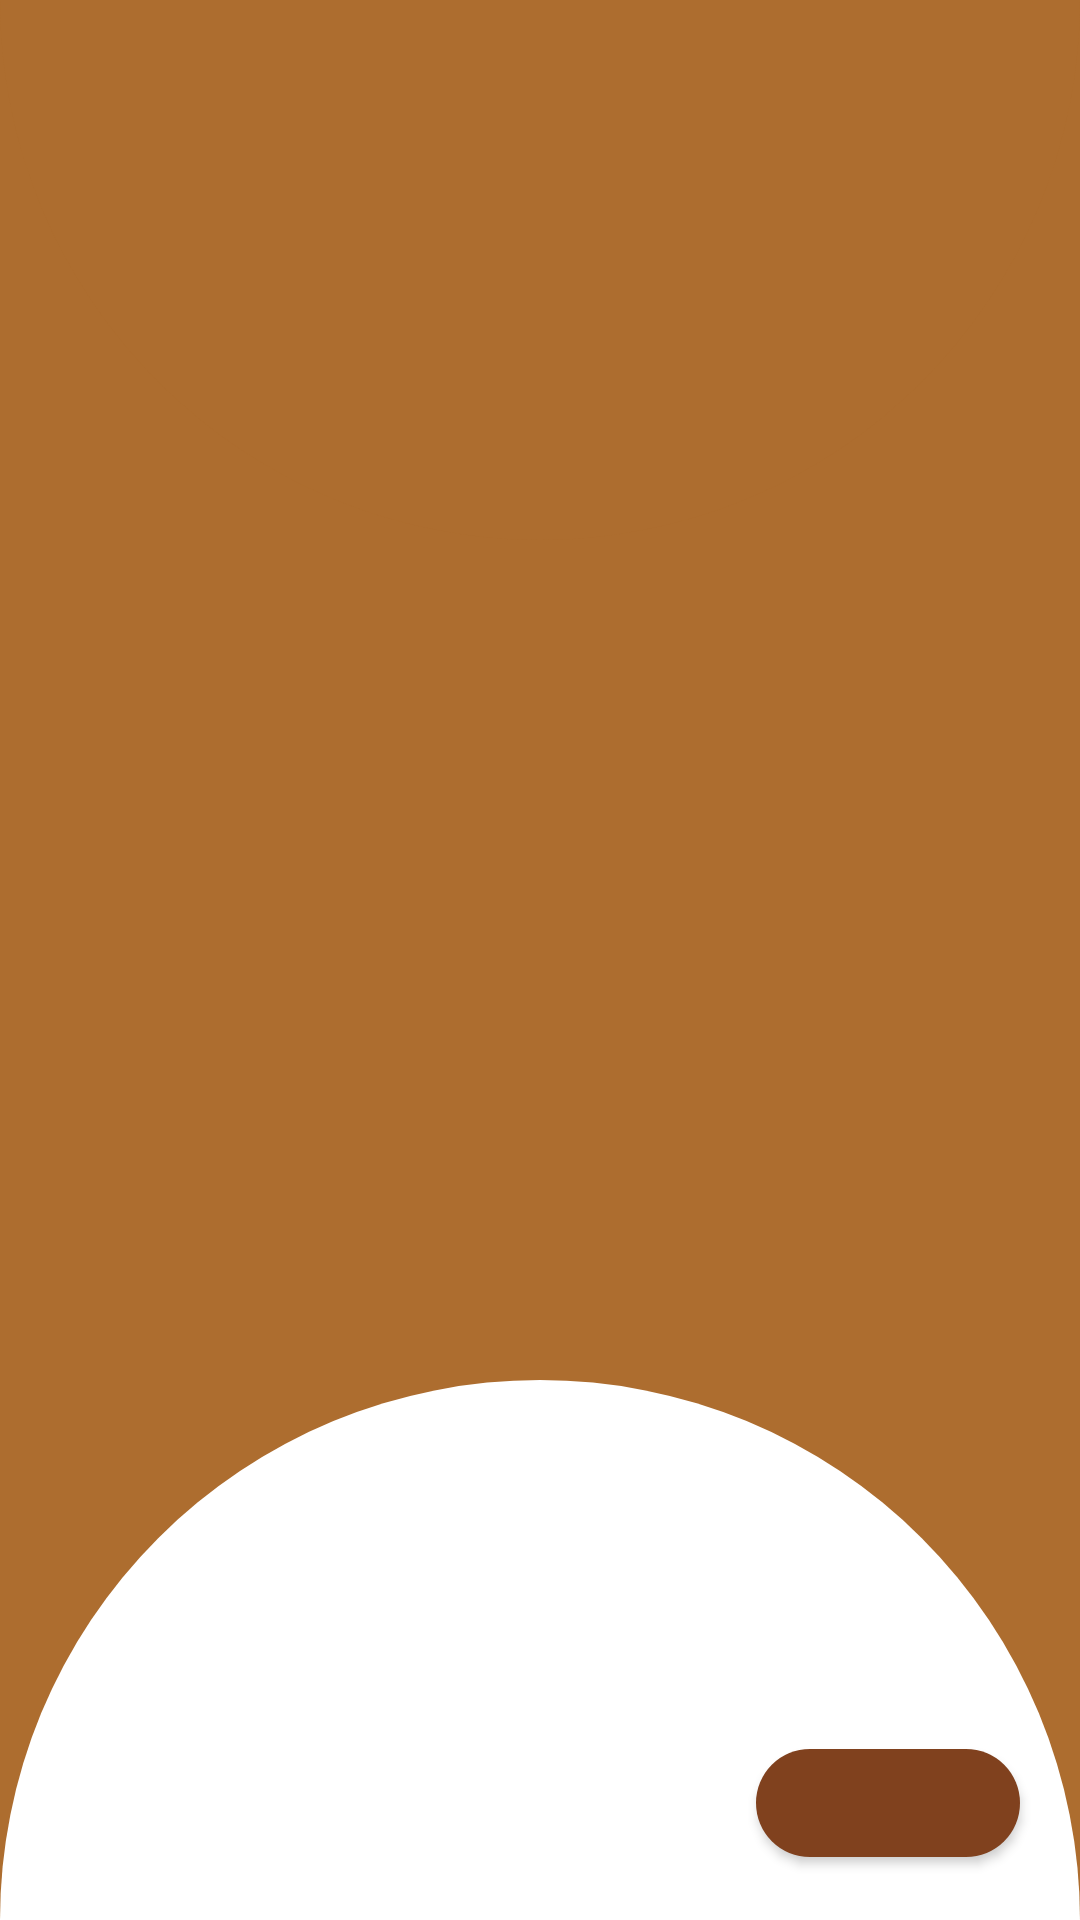

Reconstruct the res/layout file that produces this screen, plus the resources it refers to.
<!-- AndroidManifest.xml: application theme Theme.TemanNgopi -->
<!-- res/layout/activity_on_boarding.xml -->
<?xml version="1.0" encoding="utf-8"?>
<androidx.constraintlayout.widget.ConstraintLayout xmlns:android="http://schemas.android.com/apk/res/android"
    xmlns:app="http://schemas.android.com/apk/res-auto"
    xmlns:tools="http://schemas.android.com/tools"
    android:layout_width="match_parent"
    android:layout_height="match_parent"
    android:background="@color/brown1"
    tools:context=".OnBoarding">

    <ImageView
        android:id="@+id/imageView2"
        android:layout_width="match_parent"
        android:layout_height="match_parent"
        android:src="@drawable/half_circle_white_up"
        android:scaleType="fitEnd"/>

    <ImageView
        android:id="@+id/imageView3"
        android:layout_width="match_parent"
        android:layout_height="match_parent"
        android:src="@drawable/half_circle_white_down"
        android:scaleType="fitStart"/>


    <com.google.android.material.button.MaterialButton
        android:id="@+id/buttonOnBoardingScreen"
        android:layout_width="wrap_content"
        android:layout_height="wrap_content"
        android:layout_marginEnd="20dp"
        android:layout_marginBottom="15dp"
        android:textSize="15sp"
        app:cornerRadius="20dp"
        app:layout_constraintBottom_toBottomOf="parent"
        app:layout_constraintEnd_toEndOf="parent"
        />

    <androidx.viewpager2.widget.ViewPager2
        android:id="@+id/onboardingViewPager"
        android:layout_width="match_parent"
        android:layout_height="match_parent"/>

    <LinearLayout
        android:id="@+id/layoutOnboarding"
        android:layout_width="0dp"
        android:layout_height="wrap_content"
        android:layout_marginStart="20dp"
        android:layout_marginEnd="20dp"
        android:orientation="horizontal"
        android:padding="15dp"
        app:layout_constraintBottom_toBottomOf="@id/buttonOnBoardingScreen"
        app:layout_constraintEnd_toStartOf="@+id/buttonOnBoardingScreen"
        app:layout_constraintStart_toStartOf="parent"
        app:layout_constraintTop_toTopOf="@+id/buttonOnBoardingScreen"
        />
</androidx.constraintlayout.widget.ConstraintLayout>
<!-- resources referenced by this layout -->
<resources>
  <color name="brown1">#AD6D2F</color>
  <!-- drawable half_circle_white_down (drawable) -->
  <?xml version="1.0" encoding="utf-8"?>
  <vector xmlns:android="http://schemas.android.com/apk/res/android"
      android:width="500dp"
      android:height="500dp"
      android:viewportWidth="500"
      android:viewportHeight="500">
      <path
          android:pathData="M250,0m-250,0a250,250 0,1 1,500 0a250,250 0,1 1,-500 0"
          android:fillColor="@color/brown1"/>
  </vector>
  <!-- drawable half_circle_white_up (drawable) -->
  <vector xmlns:android="http://schemas.android.com/apk/res/android"
      android:width="500dp"
      android:height="500dp"
      android:viewportWidth="500"
      android:viewportHeight="500">
      <path
          android:pathData="M250,500m-250,0a250,250 0,1 1,500 0a250,250 0,1 1,-500 0"
          android:fillColor="@color/white"/>
  </vector>
  <style name="Theme.TemanNgopi" parent="Theme.MaterialComponents.DayNight.NoActionBar">
          
          <item name="colorPrimary">@color/brown2</item>
          <item name="colorPrimaryVariant">@color/brown1</item>
          <item name="colorOnPrimary">@color/white</item>
          
          <item name="colorSecondary">@color/teal_200</item>
          <item name="colorSecondaryVariant">@color/teal_700</item>
          <item name="colorOnSecondary">@color/black</item>
          
          <item name="android:statusBarColor" tools:targetApi="l">?attr/colorPrimaryVariant</item>
          
  
      </style>
  <color name="white">#FFFFFFFF</color>
  <color name="brown2">#80411E</color>
  <color name="teal_200">#FF03DAC5</color>
  <color name="teal_700">#FF018786</color>
  <color name="black">#FF000000</color>
</resources>
